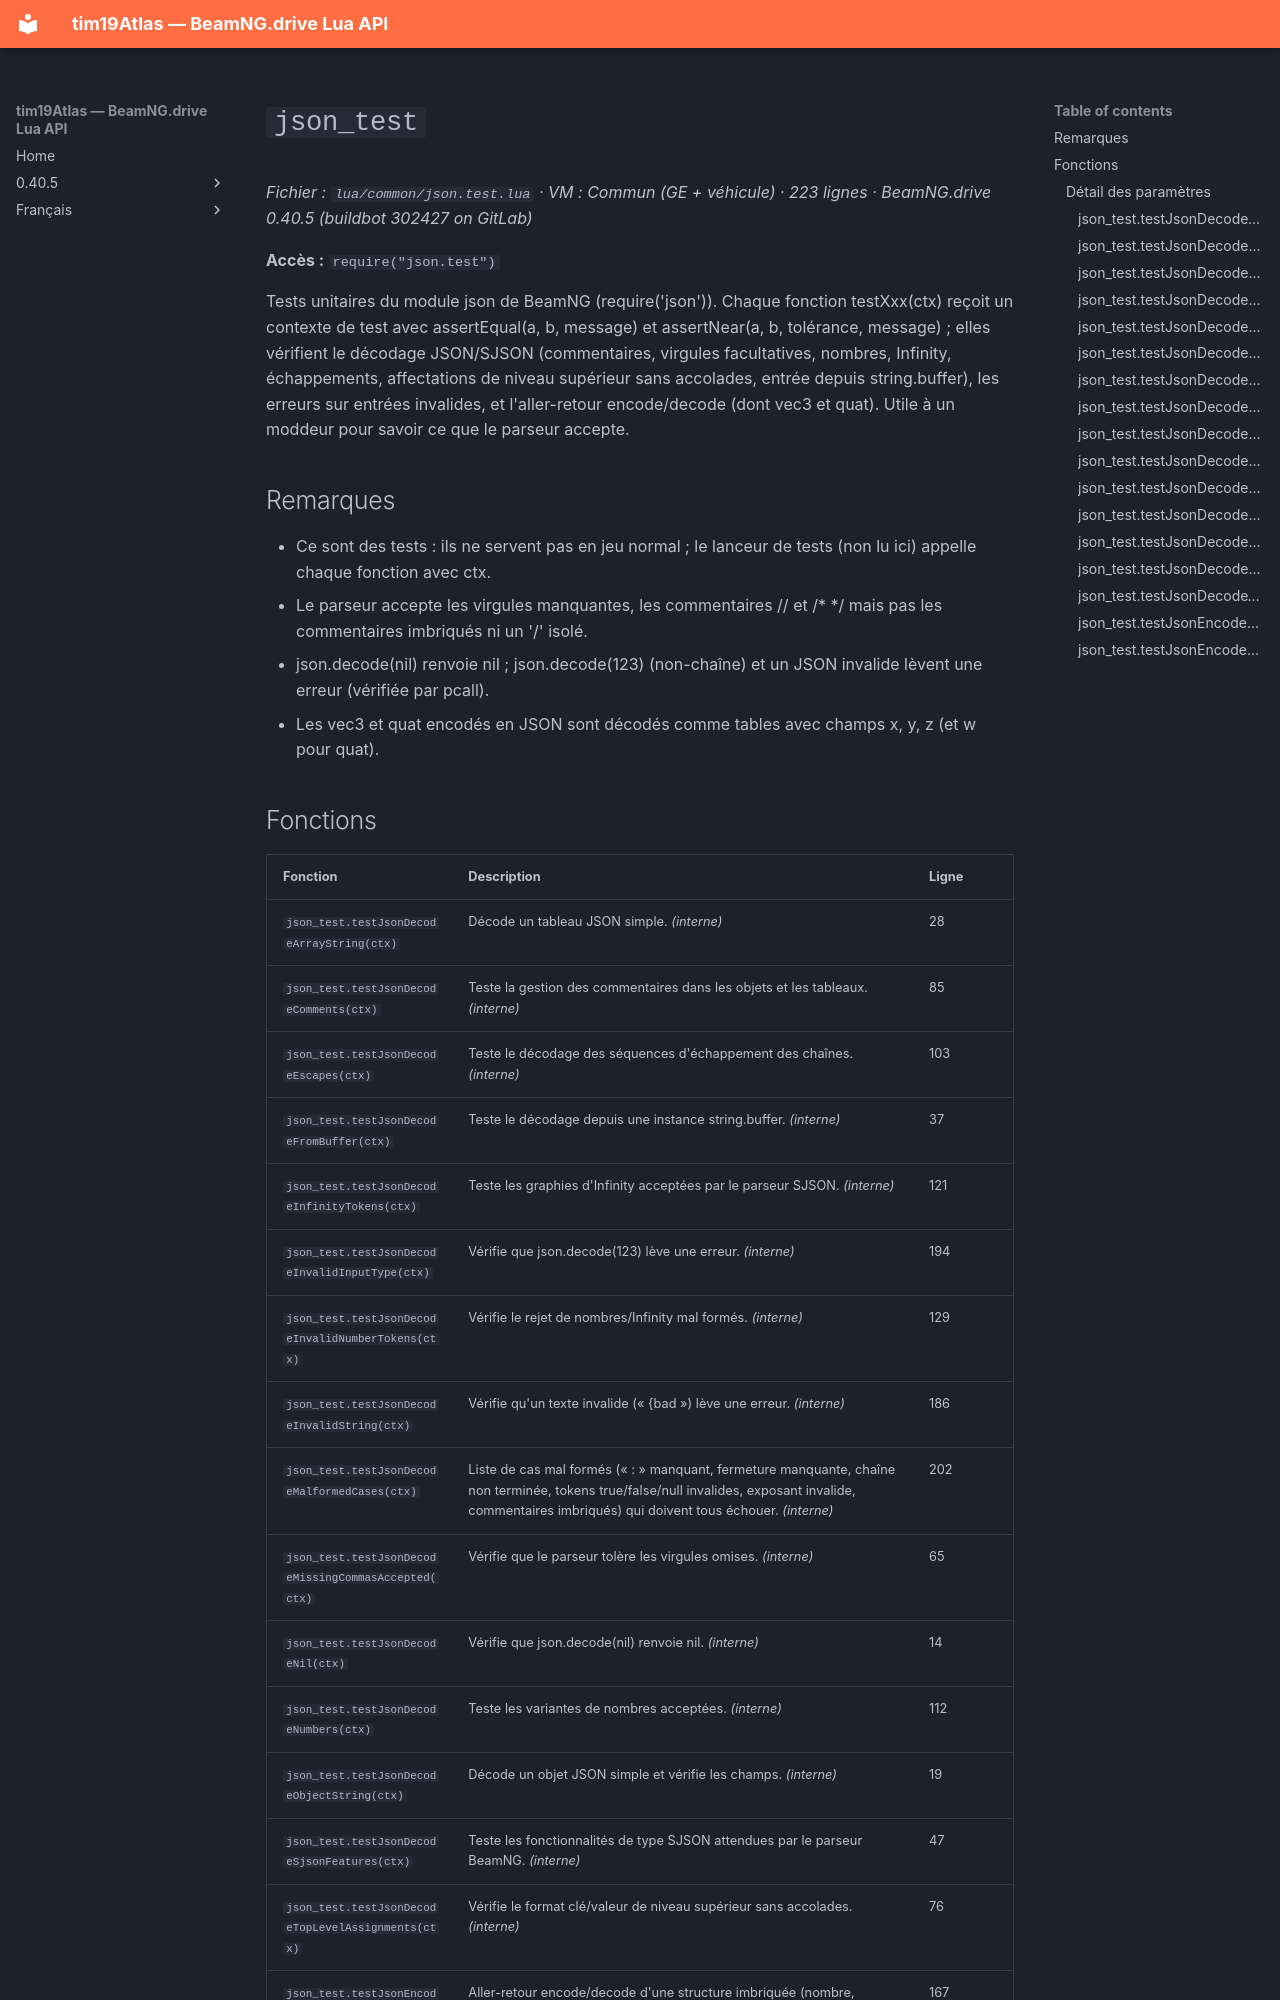

repository: Tim0219800/beamng-lua-atlas · page: fr/0.40.5/common/json.test.html · generator: mkdocs

# `json_test`

*Fichier : `lua/common/json.test.lua` · VM : Commun (GE + véhicule) · 223 lignes · BeamNG.drive 0.40.5 (buildbot 302427 on GitLab)*

**Accès :** `require("json.test")`

Tests unitaires du module json de BeamNG (require('json')). Chaque fonction testXxx(ctx) reçoit un contexte de test avec assertEqual(a, b, message) et assertNear(a, b, tolérance, message) ; elles vérifient le décodage JSON/SJSON (commentaires, virgules facultatives, nombres, Infinity, échappements, affectations de niveau supérieur sans accolades, entrée depuis string.buffer), les erreurs sur entrées invalides, et l'aller-retour encode/decode (dont vec3 et quat). Utile à un moddeur pour savoir ce que le parseur accepte.

## Remarques

- Ce sont des tests : ils ne servent pas en jeu normal ; le lanceur de tests (non lu ici) appelle chaque fonction avec ctx.
- Le parseur accepte les virgules manquantes, les commentaires // et /* */ mais pas les commentaires imbriqués ni un '/' isolé.
- json.decode(nil) renvoie nil ; json.decode(123) (non-chaîne) et un JSON invalide lèvent une erreur (vérifiée par pcall).
- Les vec3 et quat encodés en JSON sont décodés comme tables avec champs x, y, z (et w pour quat).
